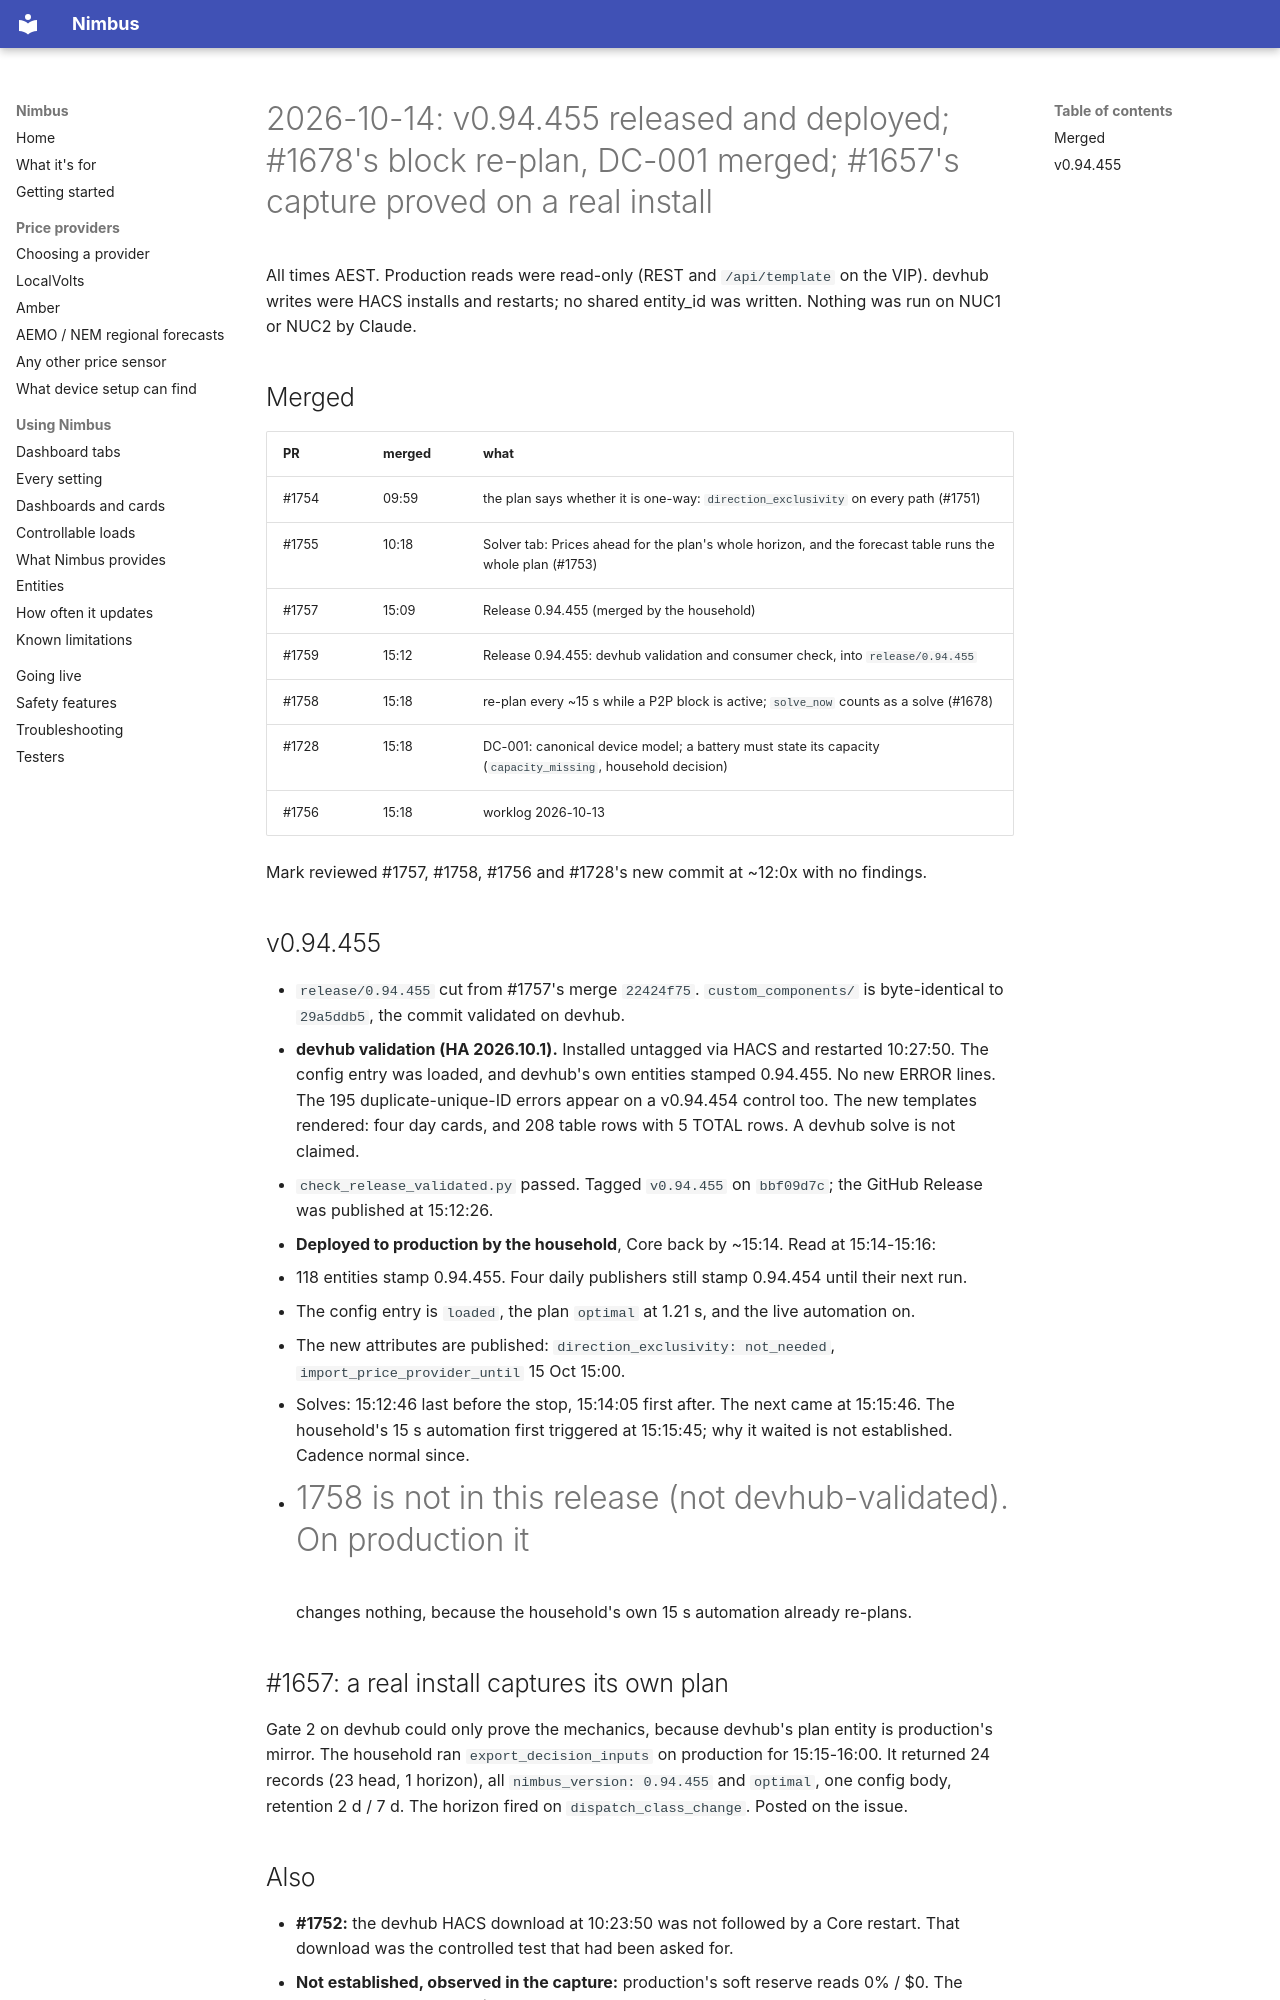

repository: code-imstillalive/nimbus · page: worklog/2026-10-14/index.html · generator: mkdocs

# 2026-10-14: v0.94.455 released and deployed; #1678's block re-plan, DC-001 merged; #1657's capture proved on a real install

All times AEST. Production reads were read-only (REST and `/api/template` on
the VIP). devhub writes were HACS installs and restarts; no shared entity_id
was written. Nothing was run on NUC1 or NUC2 by Claude.

## Merged

| PR | merged | what |
|---|---|---|
| #1754 | 09:59 | the plan says whether it is one-way: `direction_exclusivity` on every path (#1751) |
| #1755 | 10:18 | Solver tab: Prices ahead for the plan's whole horizon, and the forecast table runs the whole plan (#1753) |
| #1757 | 15:09 | Release 0.94.455 (merged by the household) |
| #1759 | 15:12 | Release 0.94.455: devhub validation and consumer check, into `release/0.94.455` |
| #1758 | 15:18 | re-plan every ~15 s while a P2P block is active; `solve_now` counts as a solve (#1678) |
| #1728 | 15:18 | DC-001: canonical device model; a battery must state its capacity (`capacity_missing`, household decision) |
| #1756 | 15:18 | worklog 2026-10-13 |

Mark reviewed #1757, #1758, #1756 and #1728's new commit at ~12:0x with no
findings.

## v0.94.455

- `release/0.94.455` cut from #1757's merge `22424f75`. `custom_components/`
  is byte-identical to `29a5ddb5`, the commit validated on devhub.
- **devhub validation (HA 2026.10.1).** Installed untagged via HACS and
  restarted 10:27:50. The config entry was loaded, and devhub's own entities
  stamped 0.94.455. No new ERROR lines. The 195 duplicate-unique-ID errors
  appear on a v0.94.454 control too. The new templates rendered: four day
  cards, and 208 table rows with 5 TOTAL rows. A devhub solve is not claimed.
- `check_release_validated.py` passed. Tagged `v0.94.455` on `bbf09d7c`; the
  GitHub Release was published at 15:12:26.
- **Deployed to production by the household**, Core back by ~15:14. Read at
  15:14-15:16:
  - 118 entities stamp 0.94.455. Four daily publishers still stamp 0.94.454
    until their next run.
  - The config entry is `loaded`, the plan `optimal` at 1.21 s, and the live
    automation on.
  - The new attributes are published: `direction_exclusivity: not_needed`,
    `import_price_provider_until` 15 Oct 15:00.
  - Solves: 15:12:46 last before the stop, 15:14:05 first after. The next
    came at 15:15:46. The household's 15 s automation first triggered at
    15:15:45; why it waited is not established. Cadence normal since.
- #1758 is not in this release (not devhub-validated). On production it
  changes nothing, because the household's own 15 s automation already
  re-plans.

## #1657: a real install captures its own plan

Gate 2 on devhub could only prove the mechanics, because devhub's plan entity
is production's mirror. The household ran `export_decision_inputs` on
production for 15:15-16:00. It returned 24 records (23 head, 1 horizon), all
`nimbus_version: 0.94.455` and `optimal`, one config body, retention 2 d / 7 d.
The horizon fired on `dispatch_class_change`. Posted on the issue.

## Also

- **#1752:** the devhub HACS download at 10:23:50 was not followed by a Core
  restart. That download was the controlled test that had been asked for.
- **Not established, observed in the capture:** production's soft reserve
  reads 0% / $0. The household had set 5% / $0.20 on 11 Oct.
